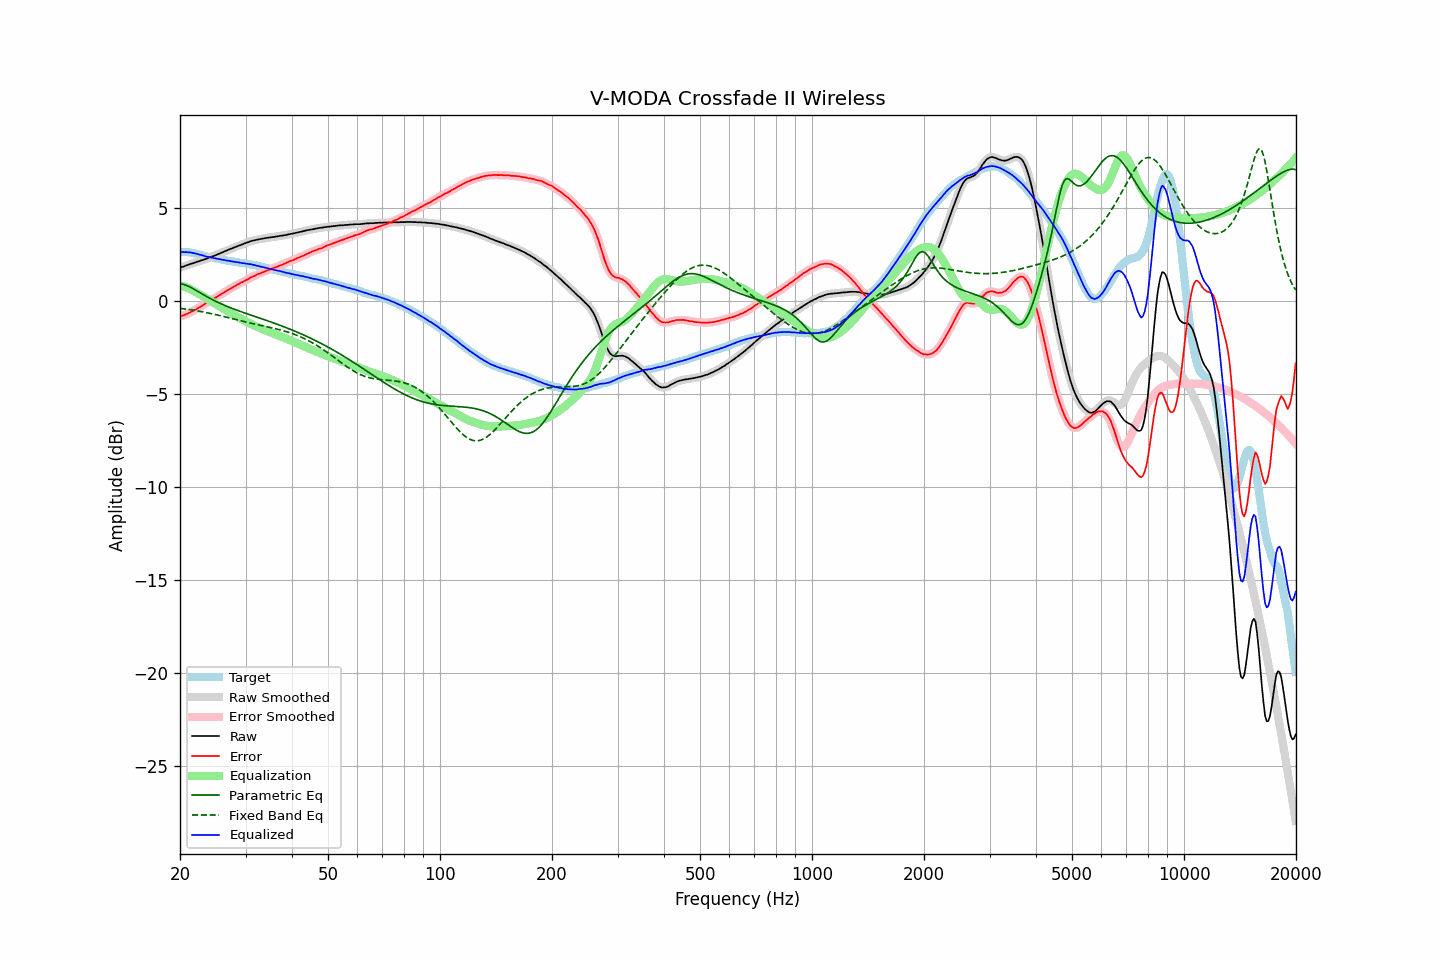

The data file committed next to this chart (first rows):
frequency, raw, error, smoothed, error_smoothed, equalization, parametric_eq, fixed_band_eq, equalized_raw, equalized_smoothed, target
20.00, 1.78, -0.83, 1.78, -0.83, 0.84, 0.93, -0.41, 2.62, 2.62, 2.61
20.20, 1.81, -0.80, 1.81, -0.81, 0.81, 0.91, -0.42, 2.62, 2.62, 2.61
20.40, 1.83, -0.78, 1.84, -0.78, 0.78, 0.89, -0.43, 2.61, 2.61, 2.61
20.61, 1.86, -0.75, 1.86, -0.75, 0.75, 0.86, -0.44, 2.61, 2.61, 2.61
20.81, 1.90, -0.71, 1.90, -0.72, 0.71, 0.82, -0.45, 2.62, 2.61, 2.61
21.02, 1.92, -0.69, 1.93, -0.68, 0.68, 0.79, -0.47, 2.60, 2.61, 2.61
21.23, 1.96, -0.63, 1.96, -0.64, 0.64, 0.75, -0.48, 2.60, 2.60, 2.59
21.44, 1.99, -0.59, 1.99, -0.59, 0.60, 0.70, -0.49, 2.59, 2.58, 2.58
21.66, 2.01, -0.55, 2.02, -0.55, 0.55, 0.66, -0.51, 2.56, 2.57, 2.56
21.87, 2.04, -0.50, 2.04, -0.50, 0.51, 0.61, -0.52, 2.55, 2.55, 2.54
22.09, 2.07, -0.46, 2.07, -0.46, 0.46, 0.56, -0.53, 2.53, 2.53, 2.53
22.31, 2.10, -0.40, 2.10, -0.41, 0.41, 0.51, -0.55, 2.51, 2.51, 2.50
22.54, 2.12, -0.36, 2.13, -0.36, 0.35, 0.46, -0.56, 2.48, 2.48, 2.48
22.76, 2.16, -0.30, 2.16, -0.30, 0.30, 0.41, -0.58, 2.46, 2.46, 2.46
22.99, 2.18, -0.25, 2.18, -0.25, 0.25, 0.36, -0.60, 2.43, 2.43, 2.43
23.22, 2.21, -0.19, 2.21, -0.19, 0.20, 0.31, -0.61, 2.41, 2.41, 2.40
23.45, 2.24, -0.13, 2.24, -0.14, 0.14, 0.26, -0.63, 2.39, 2.38, 2.37
23.69, 2.27, -0.09, 2.28, -0.09, 0.09, 0.21, -0.65, 2.36, 2.37, 2.36
23.92, 2.31, -0.03, 2.31, -0.04, 0.04, 0.16, -0.67, 2.35, 2.35, 2.34
24.16, 2.34, 0.01, 2.34, 0.01, -0.01, 0.11, -0.68, 2.33, 2.33, 2.33
24.40, 2.37, 0.06, 2.37, 0.06, -0.06, 0.07, -0.70, 2.31, 2.31, 2.31
24.65, 2.40, 0.11, 2.40, 0.11, -0.11, 0.02, -0.72, 2.29, 2.29, 2.29
24.89, 2.44, 0.17, 2.44, 0.16, -0.16, -0.02, -0.74, 2.28, 2.28, 2.27
25.14, 2.47, 0.21, 2.48, 0.21, -0.21, -0.06, -0.76, 2.26, 2.26, 2.26
25.39, 2.51, 0.27, 2.51, 0.27, -0.27, -0.10, -0.78, 2.25, 2.25, 2.24
25.65, 2.55, 0.32, 2.55, 0.32, -0.32, -0.14, -0.80, 2.23, 2.23, 2.23
25.91, 2.58, 0.38, 2.59, 0.37, -0.37, -0.18, -0.82, 2.21, 2.21, 2.21
26.16, 2.62, 0.43, 2.62, 0.43, -0.43, -0.22, -0.84, 2.20, 2.19, 2.19
26.43, 2.66, 0.48, 2.66, 0.48, -0.48, -0.26, -0.86, 2.18, 2.18, 2.18
26.69, 2.69, 0.54, 2.70, 0.54, -0.53, -0.29, -0.88, 2.16, 2.16, 2.15
26.96, 2.73, 0.59, 2.73, 0.59, -0.58, -0.33, -0.91, 2.15, 2.15, 2.14
27.23, 2.77, 0.64, 2.77, 0.64, -0.63, -0.36, -0.93, 2.14, 2.13, 2.13
27.50, 2.80, 0.68, 2.80, 0.68, -0.68, -0.40, -0.95, 2.12, 2.12, 2.12
27.77, 2.83, 0.73, 2.84, 0.73, -0.73, -0.43, -0.97, 2.10, 2.10, 2.10
28.05, 2.87, 0.78, 2.87, 0.78, -0.78, -0.46, -0.99, 2.09, 2.09, 2.09
28.33, 2.90, 0.83, 2.91, 0.83, -0.83, -0.49, -1.01, 2.07, 2.08, 2.07
28.62, 2.94, 0.88, 2.94, 0.88, -0.88, -0.53, -1.04, 2.07, 2.06, 2.06
28.90, 2.97, 0.93, 2.97, 0.93, -0.92, -0.56, -1.06, 2.05, 2.05, 2.04
29.19, 3.00, 0.98, 3.00, 0.97, -0.97, -0.59, -1.08, 2.03, 2.04, 2.02
29.48, 3.03, 1.01, 3.04, 1.01, -1.01, -0.62, -1.10, 2.02, 2.02, 2.02
29.78, 3.07, 1.06, 3.07, 1.06, -1.06, -0.65, -1.12, 2.01, 2.01, 2.01
30.08, 3.10, 1.10, 3.10, 1.10, -1.11, -0.68, -1.14, 2.00, 1.99, 2.00
30.38, 3.13, 1.15, 3.13, 1.15, -1.15, -0.71, -1.16, 1.98, 1.98, 1.98
30.68, 3.16, 1.19, 3.17, 1.20, -1.19, -0.74, -1.18, 1.97, 1.97, 1.97
30.99, 3.20, 1.26, 3.20, 1.24, -1.24, -0.77, -1.20, 1.96, 1.96, 1.94
31.30, 3.22, 1.29, 3.22, 1.28, -1.28, -0.80, -1.22, 1.94, 1.94, 1.93
31.61, 3.24, 1.32, 3.24, 1.32, -1.32, -0.83, -1.24, 1.92, 1.92, 1.92
31.93, 3.26, 1.36, 3.26, 1.36, -1.36, -0.86, -1.26, 1.90, 1.90, 1.90
32.24, 3.28, 1.41, 3.28, 1.40, -1.40, -0.88, -1.28, 1.88, 1.88, 1.87
32.57, 3.30, 1.45, 3.30, 1.44, -1.44, -0.91, -1.30, 1.86, 1.86, 1.85
32.89, 3.31, 1.47, 3.32, 1.48, -1.48, -0.94, -1.32, 1.84, 1.84, 1.84
33.22, 3.33, 1.52, 3.33, 1.51, -1.51, -0.97, -1.34, 1.82, 1.82, 1.81
33.55, 3.34, 1.54, 3.34, 1.55, -1.55, -1.00, -1.36, 1.79, 1.80, 1.80
33.89, 3.36, 1.59, 3.36, 1.58, -1.58, -1.03, -1.37, 1.78, 1.78, 1.77
34.23, 3.37, 1.62, 3.38, 1.62, -1.62, -1.06, -1.39, 1.75, 1.76, 1.75
34.57, 3.39, 1.66, 3.39, 1.66, -1.65, -1.09, -1.41, 1.74, 1.74, 1.73
34.92, 3.40, 1.69, 3.40, 1.69, -1.68, -1.12, -1.43, 1.72, 1.72, 1.71
35.27, 3.41, 1.72, 3.41, 1.72, -1.72, -1.15, -1.45, 1.69, 1.69, 1.69
35.62, 3.42, 1.75, 3.42, 1.75, -1.75, -1.18, -1.47, 1.67, 1.67, 1.67
35.97, 3.43, 1.78, 3.43, 1.78, -1.78, -1.22, -1.49, 1.65, 1.65, 1.65
... 635 more rows
